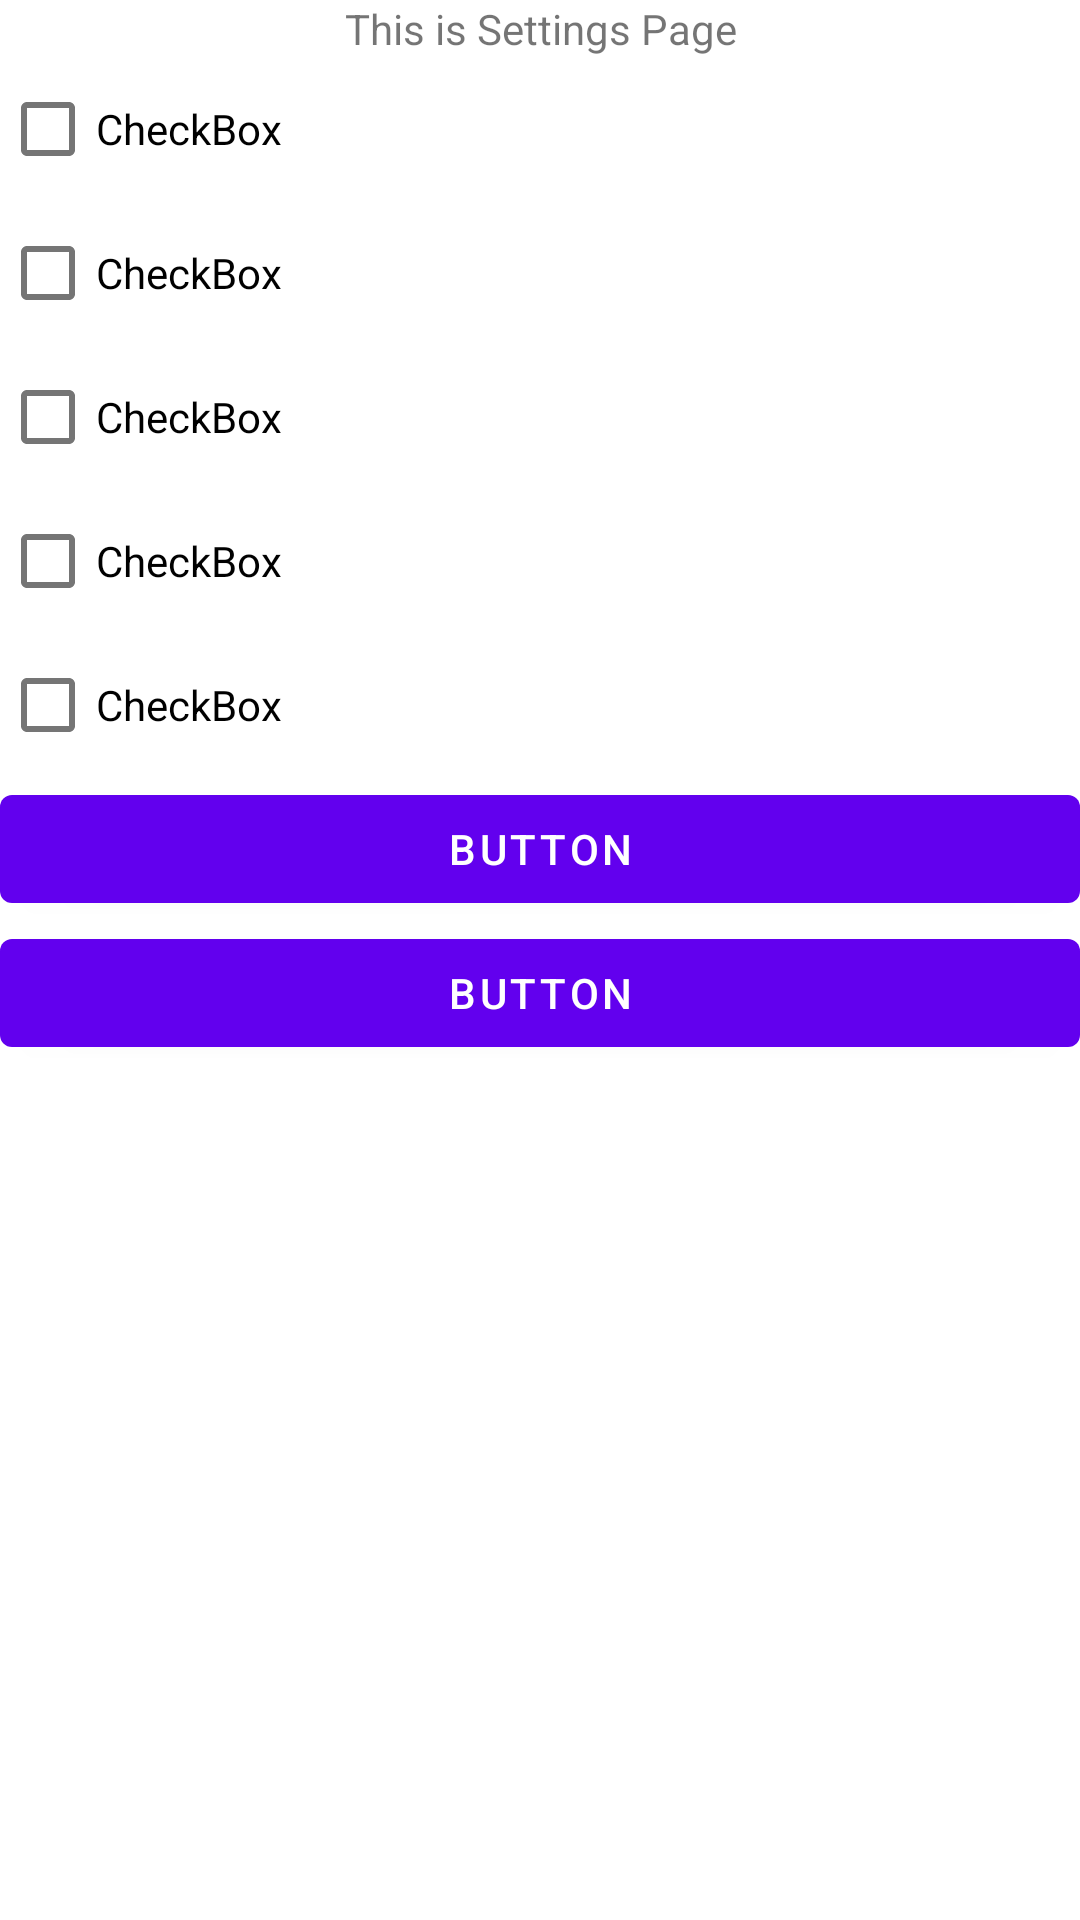

This screen was rendered from an Android layout file. Write that file and the resources it references.
<!-- AndroidManifest.xml: application theme Theme.MOFMAppLayout -->
<!-- res/layout/activity_settings.xml -->
<?xml version="1.0" encoding="utf-8"?>
<androidx.constraintlayout.widget.ConstraintLayout
    xmlns:android="http://schemas.android.com/apk/res/android"
    xmlns:app="http://schemas.android.com/apk/res-auto"
    android:layout_width="match_parent"
    android:layout_height="match_parent">

    <ScrollView
        android:layout_width="match_parent"
        android:layout_height="match_parent"
        app:layout_constraintBottom_toBottomOf="parent"
        app:layout_constraintEnd_toEndOf="parent"
        app:layout_constraintStart_toStartOf="parent"
        app:layout_constraintTop_toTopOf="parent">

        <LinearLayout
            android:layout_width="match_parent"
            android:layout_height="wrap_content"
            android:orientation="vertical" >

            <TextView
                android:id="@+id/textView3"
                android:layout_width="match_parent"
                android:layout_height="wrap_content"
                android:gravity="center"
                android:text="This is Settings Page" />

            <CheckBox
                android:id="@+id/checkBox6"
                android:layout_width="match_parent"
                android:layout_height="wrap_content"
                android:text="CheckBox" />

            <CheckBox
                android:id="@+id/checkBox5"
                android:layout_width="match_parent"
                android:layout_height="wrap_content"
                android:text="CheckBox" />

            <CheckBox
                android:id="@+id/checkBox4"
                android:layout_width="match_parent"
                android:layout_height="wrap_content"
                android:text="CheckBox" />

            <CheckBox
                android:id="@+id/checkBox3"
                android:layout_width="match_parent"
                android:layout_height="wrap_content"
                android:text="CheckBox" />

            <CheckBox
                android:id="@+id/checkBox2"
                android:layout_width="match_parent"
                android:layout_height="wrap_content"
                android:text="CheckBox" />

            <Button
                android:id="@+id/button"
                android:layout_width="match_parent"
                android:layout_height="wrap_content"
                android:text="Button" />

            <Button
                android:id="@+id/button2"
                android:layout_width="match_parent"
                android:layout_height="wrap_content"
                android:text="Button" />
        </LinearLayout>
    </ScrollView>
</androidx.constraintlayout.widget.ConstraintLayout>
<!-- resources referenced by this layout -->
<resources>
  <style name="Theme.MOFMAppLayout" parent="Theme.MaterialComponents.DayNight.DarkActionBar">
          
          <item name="colorPrimary">@color/purple_500</item>
          <item name="colorPrimaryVariant">@color/purple_700</item>
          <item name="colorOnPrimary">@color/white</item>
          
          <item name="colorSecondary">@color/teal_200</item>
          <item name="colorSecondaryVariant">@color/teal_700</item>
          <item name="colorOnSecondary">@color/black</item>
          
          <item name="android:statusBarColor" tools:targetApi="l">?attr/colorPrimaryVariant</item>
          
      </style>
  <!-- not gathered from this repository: default colours our renderer supplied (Android Studio template values) -->
  <color name="purple_500">#FF6200EE</color>
  <color name="purple_700">#FF3700B3</color>
  <color name="teal_200">#FF03DAC5</color>
  <color name="teal_700">#FF018786</color>
  <color name="black">#FF000000</color>
  <color name="white">#FFFFFFFF</color>
</resources>
